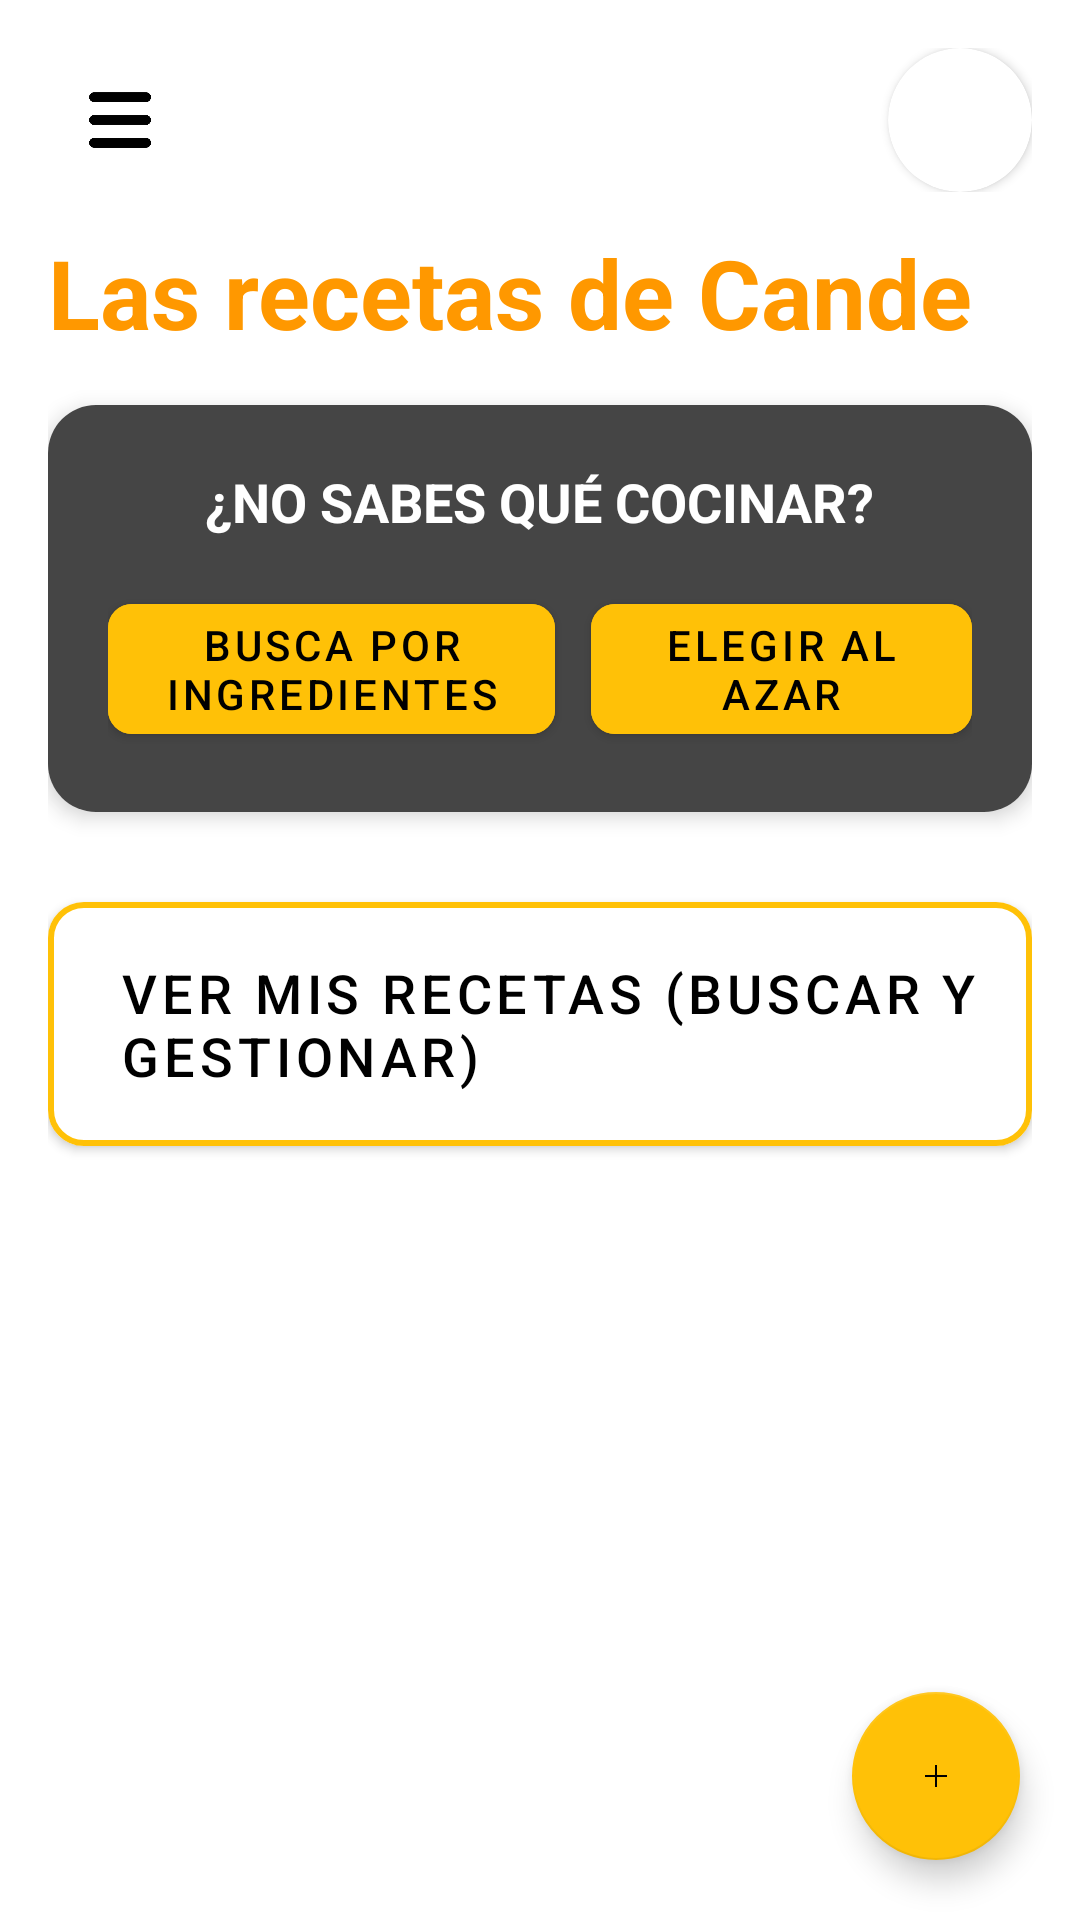

Reconstruct the res/layout file that produces this screen, plus the resources it refers to.
<!-- AndroidManifest.xml: application theme Theme.EasyFoodApp -->
<!-- res/layout/activity_principal.xml -->
<?xml version="1.0" encoding="utf-8"?>
<RelativeLayout
    xmlns:android="http://schemas.android.com/apk/res/android"
    xmlns:app="http://schemas.android.com/apk/res-auto"
    android:layout_width="match_parent"
    android:layout_height="match_parent"
    android:background="@android:color/white"
    android:fitsSystemWindows="true">

    <ScrollView
        android:layout_width="match_parent"
        android:layout_height="match_parent"
        android:padding="16dp">

        <LinearLayout
            android:orientation="vertical"
            android:layout_width="match_parent"
            android:layout_height="wrap_content">

            <LinearLayout
                android:layout_width="match_parent"
                android:layout_height="wrap_content"
                android:orientation="horizontal"
                android:gravity="center_vertical"
                android:layout_marginBottom="12dp">

                <ImageView
                    android:id="@+id/btnMenu"
                    android:layout_width="48dp"
                    android:layout_height="48dp"
                    android:src="@drawable/menu"
                    android:contentDescription="Abrir menú"/>

                <View
                    android:layout_width="0dp"
                    android:layout_height="1dp"
                    android:layout_weight="1"/>

                <androidx.cardview.widget.CardView
                    android:layout_width="48dp"
                    android:layout_height="48dp"
                    app:cardCornerRadius="24dp">

                    <ImageView
                        android:id="@+id/imgPerfil"
                        android:layout_width="match_parent"
                        android:layout_height="match_parent"
                        android:src="@drawable/foto_perfil"
                        android:scaleType="centerCrop"
                        android:contentDescription="Foto de perfil"/>
                </androidx.cardview.widget.CardView>
            </LinearLayout>

            <TextView
                android:id="@+id/txtTitulo"
                android:layout_width="wrap_content"
                android:layout_height="wrap_content"
                android:text="Las recetas de Cande"
                android:textSize="32sp"
                android:textStyle="bold"
                android:textColor="@color/naranjaTitulo"
                android:layout_marginBottom="16dp"/>

            <androidx.cardview.widget.CardView
                android:layout_width="match_parent"
                android:layout_height="wrap_content"
                android:layout_marginBottom="24dp"
                app:cardCornerRadius="16dp"
                app:cardElevation="4dp">

                <LinearLayout
                    android:layout_width="match_parent"
                    android:layout_height="wrap_content"
                    android:orientation="vertical"
                    android:background="@color/grisFondoOscuro"
                    android:padding="20dp"
                    android:gravity="center">

                    <TextView
                        android:layout_width="wrap_content"
                        android:layout_height="wrap_content"
                        android:text="¿NO SABES QUÉ COCINAR?"
                        android:textColor="@android:color/white"
                        android:textStyle="bold"
                        android:textSize="18sp"
                        android:layout_marginBottom="16dp"/>

                    <LinearLayout
                        android:layout_width="wrap_content"
                        android:layout_height="wrap_content"
                        android:orientation="horizontal">

                        <com.google.android.material.button.MaterialButton
                            android:id="@+id/btnIngredientes"
                            android:layout_width="149dp"
                            android:layout_height="wrap_content"
                            android:layout_marginEnd="12dp"
                            android:backgroundTint="@color/amarilloBoton"
                            android:text="Busca por Ingredientes"
                            android:textColor="@color/black"
                            app:cornerRadius="8dp" />

                        <com.google.android.material.button.MaterialButton
                            android:id="@+id/btnAzar"
                            android:layout_width="wrap_content"
                            android:layout_height="wrap_content"
                            android:backgroundTint="@color/amarilloBoton"
                            android:text="Elegir al Azar"
                            android:textColor="@color/black"
                            app:cornerRadius="8dp" />
                    </LinearLayout>
                </LinearLayout>
            </androidx.cardview.widget.CardView>

            <com.google.android.material.button.MaterialButton
                android:id="@+id/btnVerMisRecetas"
                android:layout_width="match_parent"
                android:layout_height="wrap_content"
                android:text="VER MIS RECETAS (Buscar y Gestionar)"
                android:textSize="18sp"
                android:paddingVertical="18dp"
                android:layout_marginBottom="16dp"
                android:textColor="@color/black"
                android:backgroundTint="@android:color/white"
                app:cornerRadius="12dp"
                app:strokeWidth="2dp"
                app:strokeColor="@color/amarilloBoton"
                app:iconTint="@color/black"
                app:iconSize="40dp"
                android:gravity="center_vertical|start"
                app:iconGravity="textStart"
                android:paddingStart="24dp"/>

        </LinearLayout>
    </ScrollView>

    <com.google.android.material.floatingactionbutton.FloatingActionButton
        android:id="@+id/fabAgregar"
        android:layout_width="wrap_content"
        android:layout_height="wrap_content"
        android:layout_alignParentBottom="true"
        android:layout_alignParentEnd="true"
        android:layout_margin="20dp"
        android:src="@drawable/icono_agregar"
        android:contentDescription="Agregar nueva receta"
        app:tint="@color/black"
        app:backgroundTint="@color/amarilloBoton"/>
</RelativeLayout>
<!-- resources referenced by this layout -->
<resources>
  <color name="amarilloBoton">#FFC107</color>
  <color name="black">#000000</color>
  <color name="grisFondoOscuro">#454545</color>
  <color name="naranjaTitulo">#FF9800</color>
  <!-- drawable icono_agregar: png bitmap (drawable, 23935 bytes) -->
  <!-- drawable menu: png bitmap (drawable, 22012 bytes) -->
  <style name="Theme.EasyFoodApp" parent="Theme.MaterialComponents.DayNight.NoActionBar">
          <item name="colorPrimary">@color/amarilloBoton</item>
          <item name="colorPrimaryVariant">@color/dark_yellow</item>
          <item name="colorOnPrimary">@color/textoPrimario</item>
          <item name="android:statusBarColor" tools:targetApi="l">@color/amarilloBoton</item>
          <item name="android:navigationBarColor" tools:targetApi="l">@color/amarilloBoton</item>
          <item name="android:fitsSystemWindows">true</item>
      </style>
  <color name="dark_yellow">#D18C2E</color>
  <color name="textoPrimario">#212121</color>
</resources>
